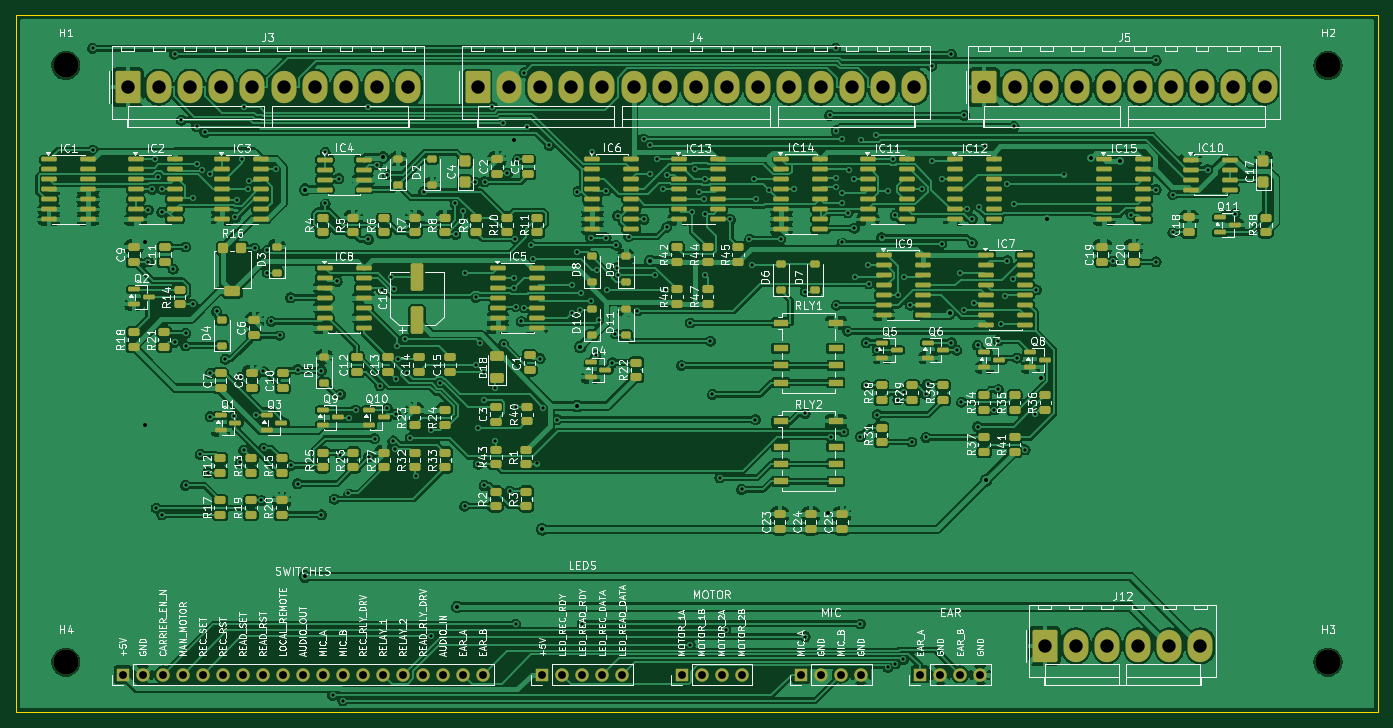
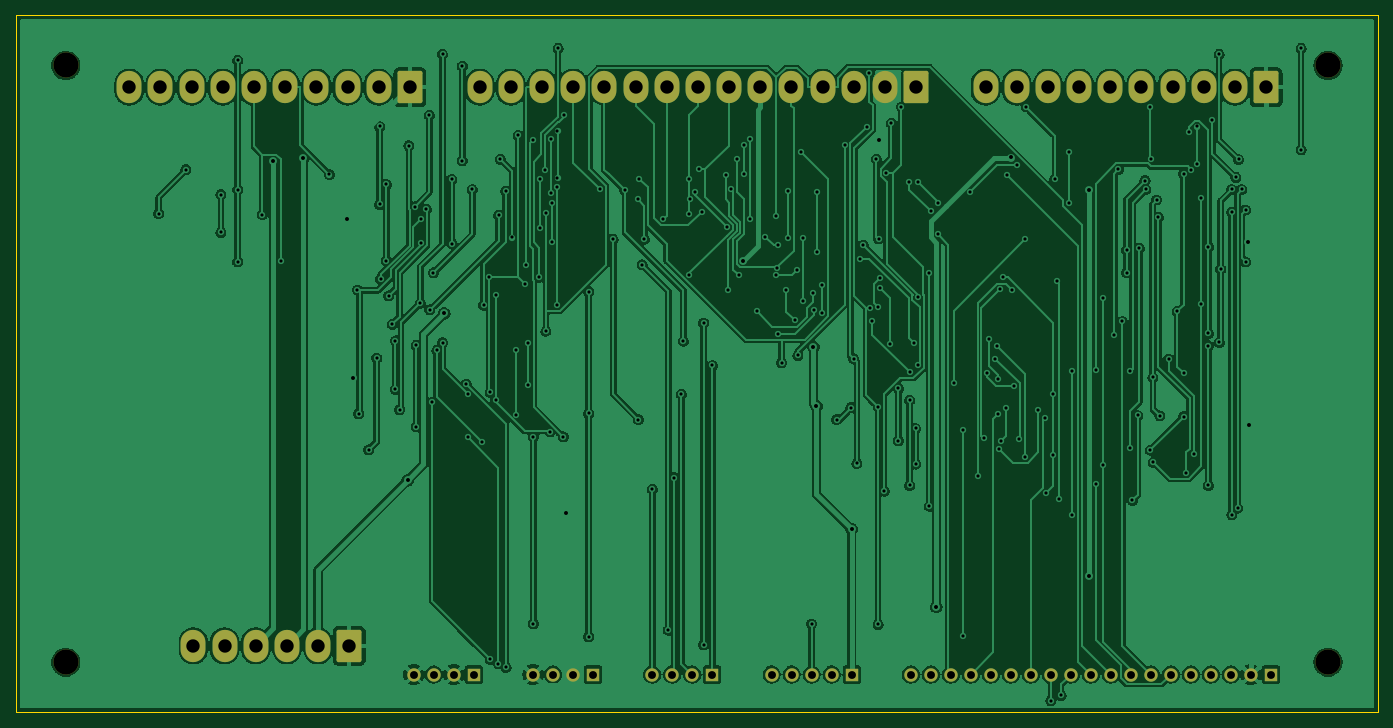
Circuit board: 11 layer files. Board 173.0 x 88.5 mm.
- bottom_copper: AC30_SMT-B_Cu.gbl (318280 bytes)
- bottom_mask: AC30_SMT-B_Mask.gbs (3572 bytes)
- bottom_silk: AC30_SMT-B_Silkscreen.gbo (3582 bytes)
- outline: AC30_SMT-Edge_Cuts.gm1 (614 bytes)
- top_copper: AC30_SMT-F_Cu.gtl (614067 bytes)
- top_mask: AC30_SMT-F_Mask.gts (17241 bytes)
- paste: AC30_SMT-F_Paste.gtp (14664 bytes)
- top_silk: AC30_SMT-F_Silkscreen.gto (325740 bytes)
- drill: AC30_SMT-NPTH.drl (388 bytes)
- drill: AC30_SMT-PTH.drl (6458 bytes)
- drill: AC30_SMT-drill-report.txt (766 bytes)

=== bottom_copper: AC30_SMT-B_Cu.gbl (318280 bytes, source omitted) ===
=== bottom_mask: AC30_SMT-B_Mask.gbs ===
%TF.GenerationSoftware,KiCad,Pcbnew,10.0.7*%
%TF.CreationDate,2026-10-10T06:24:48-04:00*%
%TF.ProjectId,AC30_SMT,41433330-5f53-44d5-942e-6b696361645f,A*%
%TF.SameCoordinates,PX1c9c380PY7088980*%
%TF.FileFunction,Soldermask,Bot*%
%TF.FilePolarity,Negative*%
%FSLAX46Y46*%
G04 Gerber Fmt 4.6, Leading zero omitted, Abs format (unit mm)*
G04 Created by KiCad (PCBNEW 10.0.7) date 2026-10-10 06:24:48*
%MOMM*%
%LPD*%
G01*
G04 APERTURE LIST*
G04 Aperture macros list*
%AMRoundRect*
0 Rectangle with rounded corners*
0 $1 Rounding radius*
0 $2 $3 $4 $5 $6 $7 $8 $9 X,Y pos of 4 corners*
0 Add a 4 corners polygon primitive as box body*
4,1,4,$2,$3,$4,$5,$6,$7,$8,$9,$2,$3,0*
0 Add four circle primitives for the rounded corners*
1,1,$1+$1,$2,$3*
1,1,$1+$1,$4,$5*
1,1,$1+$1,$6,$7*
1,1,$1+$1,$8,$9*
0 Add four rect primitives between the rounded corners*
20,1,$1+$1,$2,$3,$4,$5,0*
20,1,$1+$1,$4,$5,$6,$7,0*
20,1,$1+$1,$6,$7,$8,$9,0*
20,1,$1+$1,$8,$9,$2,$3,0*%
G04 Aperture macros list end*
%ADD10R,1.700000X1.700000*%
%ADD11C,1.700000*%
%ADD12RoundRect,0.250000X-1.330000X-1.800000X1.330000X-1.800000X1.330000X1.800000X-1.330000X1.800000X0*%
%ADD13O,3.160000X4.100000*%
%ADD14C,3.200000*%
G04 APERTURE END LIST*
D10*
%TO.C,J2*%
X96850000Y-113200000D03*
D11*
X99390000Y-113200000D03*
X101930000Y-113200000D03*
X104470000Y-113200000D03*
X107010000Y-113200000D03*
%TD*%
D12*
%TO.C,J12*%
X160650000Y-109550000D03*
D13*
X164610000Y-109550000D03*
X168570000Y-109550000D03*
X172530000Y-109550000D03*
X176490000Y-109550000D03*
X180450000Y-109550000D03*
%TD*%
D10*
%TO.C,J15*%
X144850000Y-113200000D03*
D11*
X147390000Y-113200000D03*
X149930000Y-113200000D03*
X152470000Y-113200000D03*
%TD*%
D10*
%TO.C,J14*%
X129700000Y-113200000D03*
D11*
X132240000Y-113200000D03*
X134780000Y-113200000D03*
X137320000Y-113200000D03*
%TD*%
D12*
%TO.C,J3*%
X44200000Y-38600000D03*
D13*
X48160000Y-38600000D03*
X52120000Y-38600000D03*
X56080000Y-38600000D03*
X60040000Y-38600000D03*
X64000000Y-38600000D03*
X67960000Y-38600000D03*
X71920000Y-38600000D03*
X75880000Y-38600000D03*
X79840000Y-38600000D03*
%TD*%
D12*
%TO.C,J4*%
X88650000Y-38600000D03*
D13*
X92610000Y-38600000D03*
X96570000Y-38600000D03*
X100530000Y-38600000D03*
X104490000Y-38600000D03*
X108450000Y-38600000D03*
X112410000Y-38600000D03*
X116370000Y-38600000D03*
X120330000Y-38600000D03*
X124290000Y-38600000D03*
X128250000Y-38600000D03*
X132210000Y-38600000D03*
X136170000Y-38600000D03*
X140130000Y-38600000D03*
X144090000Y-38600000D03*
%TD*%
D14*
%TO.C,H3*%
X196650000Y-111650000D03*
%TD*%
D10*
%TO.C,J1*%
X43600000Y-113200000D03*
D11*
X46140000Y-113200000D03*
X48680000Y-113200000D03*
X51220000Y-113200000D03*
X53760000Y-113200000D03*
X56300000Y-113200000D03*
X58840000Y-113200000D03*
X61380000Y-113200000D03*
X63920000Y-113200000D03*
X66460000Y-113200000D03*
X69000000Y-113200000D03*
X71540000Y-113200000D03*
X74080000Y-113200000D03*
X76620000Y-113200000D03*
X79160000Y-113200000D03*
X81700000Y-113200000D03*
X84240000Y-113200000D03*
X86780000Y-113200000D03*
X89320000Y-113200000D03*
%TD*%
D14*
%TO.C,H4*%
X36350000Y-111650000D03*
%TD*%
D10*
%TO.C,J13*%
X114550000Y-113200000D03*
D11*
X117090000Y-113200000D03*
X119630000Y-113200000D03*
X122170000Y-113200000D03*
%TD*%
D12*
%TO.C,J5*%
X152950000Y-38600000D03*
D13*
X156910000Y-38600000D03*
X160870000Y-38600000D03*
X164830000Y-38600000D03*
X168790000Y-38600000D03*
X172750000Y-38600000D03*
X176710000Y-38600000D03*
X180670000Y-38600000D03*
X184630000Y-38600000D03*
X188590000Y-38600000D03*
%TD*%
D14*
%TO.C,H1*%
X36350000Y-35850000D03*
%TD*%
%TO.C,H2*%
X196650000Y-35850000D03*
%TD*%
M02*

=== bottom_silk: AC30_SMT-B_Silkscreen.gbo ===
%TF.GenerationSoftware,KiCad,Pcbnew,10.0.7*%
%TF.CreationDate,2026-10-10T06:24:48-04:00*%
%TF.ProjectId,AC30_SMT,41433330-5f53-44d5-942e-6b696361645f,A*%
%TF.SameCoordinates,PX1c9c380PY7088980*%
%TF.FileFunction,Legend,Bot*%
%TF.FilePolarity,Positive*%
%FSLAX46Y46*%
G04 Gerber Fmt 4.6, Leading zero omitted, Abs format (unit mm)*
G04 Created by KiCad (PCBNEW 10.0.7) date 2026-10-10 06:24:48*
%MOMM*%
%LPD*%
G01*
G04 APERTURE LIST*
G04 Aperture macros list*
%AMRoundRect*
0 Rectangle with rounded corners*
0 $1 Rounding radius*
0 $2 $3 $4 $5 $6 $7 $8 $9 X,Y pos of 4 corners*
0 Add a 4 corners polygon primitive as box body*
4,1,4,$2,$3,$4,$5,$6,$7,$8,$9,$2,$3,0*
0 Add four circle primitives for the rounded corners*
1,1,$1+$1,$2,$3*
1,1,$1+$1,$4,$5*
1,1,$1+$1,$6,$7*
1,1,$1+$1,$8,$9*
0 Add four rect primitives between the rounded corners*
20,1,$1+$1,$2,$3,$4,$5,0*
20,1,$1+$1,$4,$5,$6,$7,0*
20,1,$1+$1,$6,$7,$8,$9,0*
20,1,$1+$1,$8,$9,$2,$3,0*%
G04 Aperture macros list end*
%ADD10R,1.700000X1.700000*%
%ADD11C,1.700000*%
%ADD12RoundRect,0.250000X-1.330000X-1.800000X1.330000X-1.800000X1.330000X1.800000X-1.330000X1.800000X0*%
%ADD13O,3.160000X4.100000*%
%ADD14C,3.200000*%
G04 APERTURE END LIST*
%LPC*%
D10*
%TO.C,J2*%
X96850000Y-113200000D03*
D11*
X99390000Y-113200000D03*
X101930000Y-113200000D03*
X104470000Y-113200000D03*
X107010000Y-113200000D03*
%TD*%
D12*
%TO.C,J12*%
X160650000Y-109550000D03*
D13*
X164610000Y-109550000D03*
X168570000Y-109550000D03*
X172530000Y-109550000D03*
X176490000Y-109550000D03*
X180450000Y-109550000D03*
%TD*%
D10*
%TO.C,J15*%
X144850000Y-113200000D03*
D11*
X147390000Y-113200000D03*
X149930000Y-113200000D03*
X152470000Y-113200000D03*
%TD*%
D10*
%TO.C,J14*%
X129700000Y-113200000D03*
D11*
X132240000Y-113200000D03*
X134780000Y-113200000D03*
X137320000Y-113200000D03*
%TD*%
D12*
%TO.C,J3*%
X44200000Y-38600000D03*
D13*
X48160000Y-38600000D03*
X52120000Y-38600000D03*
X56080000Y-38600000D03*
X60040000Y-38600000D03*
X64000000Y-38600000D03*
X67960000Y-38600000D03*
X71920000Y-38600000D03*
X75880000Y-38600000D03*
X79840000Y-38600000D03*
%TD*%
D12*
%TO.C,J4*%
X88650000Y-38600000D03*
D13*
X92610000Y-38600000D03*
X96570000Y-38600000D03*
X100530000Y-38600000D03*
X104490000Y-38600000D03*
X108450000Y-38600000D03*
X112410000Y-38600000D03*
X116370000Y-38600000D03*
X120330000Y-38600000D03*
X124290000Y-38600000D03*
X128250000Y-38600000D03*
X132210000Y-38600000D03*
X136170000Y-38600000D03*
X140130000Y-38600000D03*
X144090000Y-38600000D03*
%TD*%
D14*
%TO.C,H3*%
X196650000Y-111650000D03*
%TD*%
D10*
%TO.C,J1*%
X43600000Y-113200000D03*
D11*
X46140000Y-113200000D03*
X48680000Y-113200000D03*
X51220000Y-113200000D03*
X53760000Y-113200000D03*
X56300000Y-113200000D03*
X58840000Y-113200000D03*
X61380000Y-113200000D03*
X63920000Y-113200000D03*
X66460000Y-113200000D03*
X69000000Y-113200000D03*
X71540000Y-113200000D03*
X74080000Y-113200000D03*
X76620000Y-113200000D03*
X79160000Y-113200000D03*
X81700000Y-113200000D03*
X84240000Y-113200000D03*
X86780000Y-113200000D03*
X89320000Y-113200000D03*
%TD*%
D14*
%TO.C,H4*%
X36350000Y-111650000D03*
%TD*%
D10*
%TO.C,J13*%
X114550000Y-113200000D03*
D11*
X117090000Y-113200000D03*
X119630000Y-113200000D03*
X122170000Y-113200000D03*
%TD*%
D12*
%TO.C,J5*%
X152950000Y-38600000D03*
D13*
X156910000Y-38600000D03*
X160870000Y-38600000D03*
X164830000Y-38600000D03*
X168790000Y-38600000D03*
X172750000Y-38600000D03*
X176710000Y-38600000D03*
X180670000Y-38600000D03*
X184630000Y-38600000D03*
X188590000Y-38600000D03*
%TD*%
D14*
%TO.C,H1*%
X36350000Y-35850000D03*
%TD*%
%TO.C,H2*%
X196650000Y-35850000D03*
%TD*%
%LPD*%
M02*

=== outline: AC30_SMT-Edge_Cuts.gm1 ===
%TF.GenerationSoftware,KiCad,Pcbnew,10.0.7*%
%TF.CreationDate,2026-10-10T06:24:48-04:00*%
%TF.ProjectId,AC30_SMT,41433330-5f53-44d5-942e-6b696361645f,A*%
%TF.SameCoordinates,PX1c9c380PY7088980*%
%TF.FileFunction,Profile,NP*%
%FSLAX46Y46*%
G04 Gerber Fmt 4.6, Leading zero omitted, Abs format (unit mm)*
G04 Created by KiCad (PCBNEW 10.0.7) date 2026-10-10 06:24:48*
%MOMM*%
%LPD*%
G01*
G04 APERTURE LIST*
%TA.AperFunction,Profile*%
%ADD10C,0.100000*%
%TD*%
G04 APERTURE END LIST*
D10*
X30000000Y-29500000D02*
X203000000Y-29500000D01*
X203000000Y-118000000D01*
X30000000Y-118000000D01*
X30000000Y-29500000D01*
M02*

=== top_copper: AC30_SMT-F_Cu.gtl (614067 bytes, source omitted) ===
=== top_mask: AC30_SMT-F_Mask.gts (17241 bytes, source omitted) ===
=== paste: AC30_SMT-F_Paste.gtp (14664 bytes, source omitted) ===
=== top_silk: AC30_SMT-F_Silkscreen.gto (325740 bytes, source omitted) ===
=== drill: AC30_SMT-NPTH.drl ===
M48
; DRILL file KiCad 10.0.7 date 2026-10-10T06:24:48
; FORMAT={-:-/ absolute / metric / decimal}
; #@! TF.CreationDate,2026-10-10T06:24:48-04:00
; #@! TF.GenerationSoftware,Kicad,Pcbnew,10.0.7
; #@! TF.FileFunction,NonPlated,1,2,NPTH
FMAT,2
METRIC
; #@! TA.AperFunction,NonPlated,NPTH,ComponentDrill
T1C3.200
%
G90
G05
T1
X36.35Y-35.85
X36.35Y-111.65
X196.65Y-35.85
X196.65Y-111.65
M30

=== drill: AC30_SMT-PTH.drl (6458 bytes, source omitted) ===
=== drill: AC30_SMT-drill-report.txt (766 bytes, source withheld) ===
